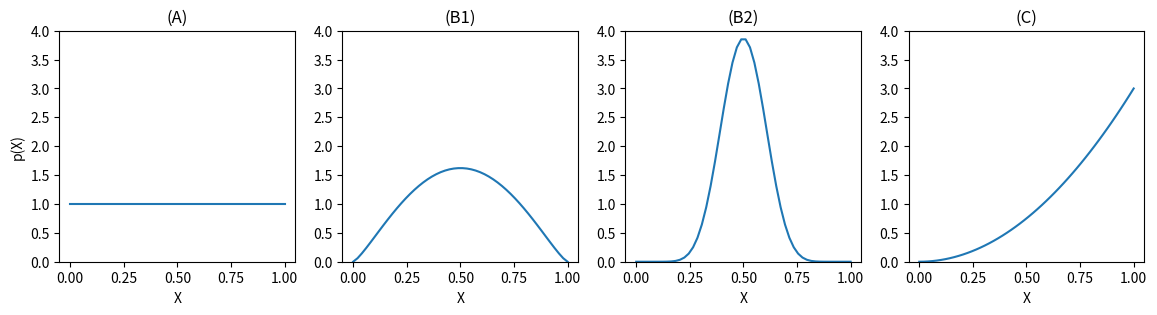

The matplotlib source for this figure: (Note: this script raises an exception after producing the figure.)
import numpy as np
from scipy.stats import beta
import matplotlib.pylab as plt

x = np.linspace(0, 1)
unif = beta.pdf(x, 1, 1)
cent = beta.pdf(x, 2.3, 2.3)
cent2 = beta.pdf(x, 12, 12)
skewed = beta.pdf(x, 3, 1)

plt.figure(figsize=(14, 3))
plt.subplot(1, 4, 1)
plt.plot(x, unif)
plt.ylim((0, 4))
plt.title('(A)')
plt.ylabel('p(X)')
plt.xlabel('X')
plt.subplot(1, 4, 2)
plt.plot(x, cent)
plt.title('(B1)')
plt.xlabel('X')
plt.ylim((0, 4))
plt.subplot(1, 4, 3)
plt.plot(x, cent2)
plt.title('(B2)')
plt.xlabel('X')
plt.ylim((0, 4))
plt.subplot(1, 4, 4)
plt.plot(x, skewed)
plt.ylim((0, 4))
plt.xlabel('X')
plt.title('(C)')
plt.savefig('l1-prior-mince.jpg', layout='tight')
